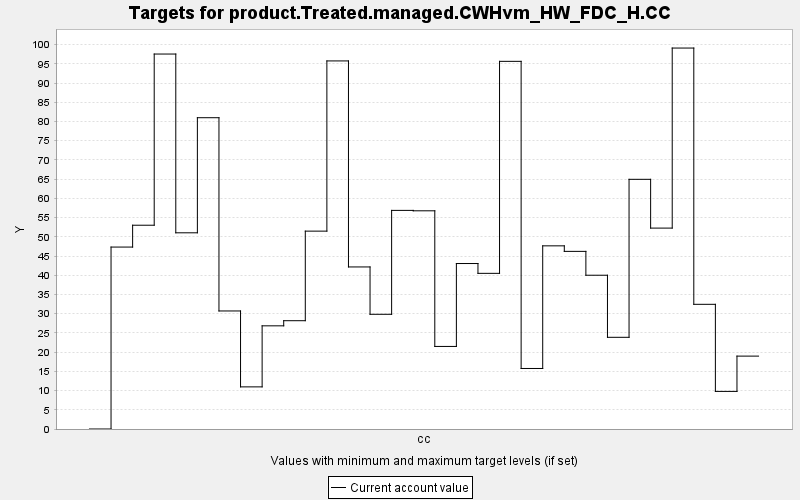

Values plotted in this chart, from the file beside it:
TARGET, PERIOD, YEAR, PERIODWIDTH, MINIMUM, MAXIMUM, MINWEIGHT, MAXWEIGHT, CURRENT, SUMMARY
product.Treated.managed.CWHvm_HW_FDC_H.C…, 0, 0, 10.0, 0.0, 10000, 1.0, 1.0, 0.0, 0.0
product.Treated.managed.CWHvm_HW_FDC_H.C…, 1, 10, 10.0, 0.0, 10000, 1.0, 1.0, 47.33, 0.0
product.Treated.managed.CWHvm_HW_FDC_H.C…, 2, 20, 10.0, 0.0, 10000, 1.0, 1.0, 53.01, 0.0
product.Treated.managed.CWHvm_HW_FDC_H.C…, 3, 30, 10.0, 0.0, 10000, 1.0, 1.0, 97.54, 0.0
product.Treated.managed.CWHvm_HW_FDC_H.C…, 4, 40, 10.0, 0.0, 10000, 1.0, 1.0, 51.04, 0.0
product.Treated.managed.CWHvm_HW_FDC_H.C…, 5, 50, 10.0, 0.0, 10000, 1.0, 1.0, 80.98, 0.0
product.Treated.managed.CWHvm_HW_FDC_H.C…, 6, 60, 10.0, 0.0, 10000, 1.0, 1.0, 30.71, 0.0
product.Treated.managed.CWHvm_HW_FDC_H.C…, 7, 70, 10.0, 0.0, 10000, 1.0, 1.0, 10.96, 0.0
product.Treated.managed.CWHvm_HW_FDC_H.C…, 8, 80, 10.0, 0.0, 10000, 1.0, 1.0, 26.84, 0.0
product.Treated.managed.CWHvm_HW_FDC_H.C…, 9, 90, 10.0, 0.0, 10000, 1.0, 1.0, 28.17, 0.0
product.Treated.managed.CWHvm_HW_FDC_H.C…, 10, 100, 10.0, 0.0, 10000, 1.0, 1.0, 51.47, 0.0
product.Treated.managed.CWHvm_HW_FDC_H.C…, 11, 110, 10.0, 0.0, 10000, 1.0, 1.0, 95.75, 0.0
product.Treated.managed.CWHvm_HW_FDC_H.C…, 12, 120, 10.0, 0.0, 10000, 1.0, 1.0, 42.16, 0.0
product.Treated.managed.CWHvm_HW_FDC_H.C…, 13, 130, 10.0, 0.0, 10000, 1.0, 1.0, 29.84, 0.0
product.Treated.managed.CWHvm_HW_FDC_H.C…, 14, 140, 10.0, 0.0, 10000, 1.0, 1.0, 56.87, 0.0
product.Treated.managed.CWHvm_HW_FDC_H.C…, 15, 150, 10.0, 0.0, 10000, 1.0, 1.0, 56.76, 0.0
product.Treated.managed.CWHvm_HW_FDC_H.C…, 16, 160, 10.0, 0.0, 10000, 1.0, 1.0, 21.48, 0.0
product.Treated.managed.CWHvm_HW_FDC_H.C…, 17, 170, 10.0, 0.0, 10000, 1.0, 1.0, 43.05, 0.0
product.Treated.managed.CWHvm_HW_FDC_H.C…, 18, 180, 10.0, 0.0, 10000, 1.0, 1.0, 40.49, 0.0
product.Treated.managed.CWHvm_HW_FDC_H.C…, 19, 190, 10.0, 0.0, 10000, 1.0, 1.0, 95.64, 0.0
product.Treated.managed.CWHvm_HW_FDC_H.C…, 20, 200, 10.0, 0.0, 10000, 1.0, 1.0, 15.74, 0.0
product.Treated.managed.CWHvm_HW_FDC_H.C…, 21, 210, 10.0, 0.0, 10000, 1.0, 1.0, 47.65, 0.0
product.Treated.managed.CWHvm_HW_FDC_H.C…, 22, 220, 10.0, 0.0, 10000, 1.0, 1.0, 46.21, 0.0
product.Treated.managed.CWHvm_HW_FDC_H.C…, 23, 230, 10.0, 0.0, 10000, 1.0, 1.0, 40, 0.0
product.Treated.managed.CWHvm_HW_FDC_H.C…, 24, 240, 10.0, 0.0, 10000, 1.0, 1.0, 23.85, 0.0
product.Treated.managed.CWHvm_HW_FDC_H.C…, 25, 250, 10.0, 0.0, 10000, 1.0, 1.0, 64.95, 0.0
product.Treated.managed.CWHvm_HW_FDC_H.C…, 26, 260, 10.0, 0.0, 10000, 1.0, 1.0, 52.26, 0.0
product.Treated.managed.CWHvm_HW_FDC_H.C…, 27, 270, 10.0, 0.0, 10000, 1.0, 1.0, 99.1, 0.0
product.Treated.managed.CWHvm_HW_FDC_H.C…, 28, 280, 10.0, 0.0, 10000, 1.0, 1.0, 32.44, 0.0
product.Treated.managed.CWHvm_HW_FDC_H.C…, 29, 290, 10.0, 0.0, 10000, 1.0, 1.0, 9.781, 0.0
product.Treated.managed.CWHvm_HW_FDC_H.C…, 30, 300, 10.0, 0.0, 10000, 1.0, 1.0, 18.96, 0.0
